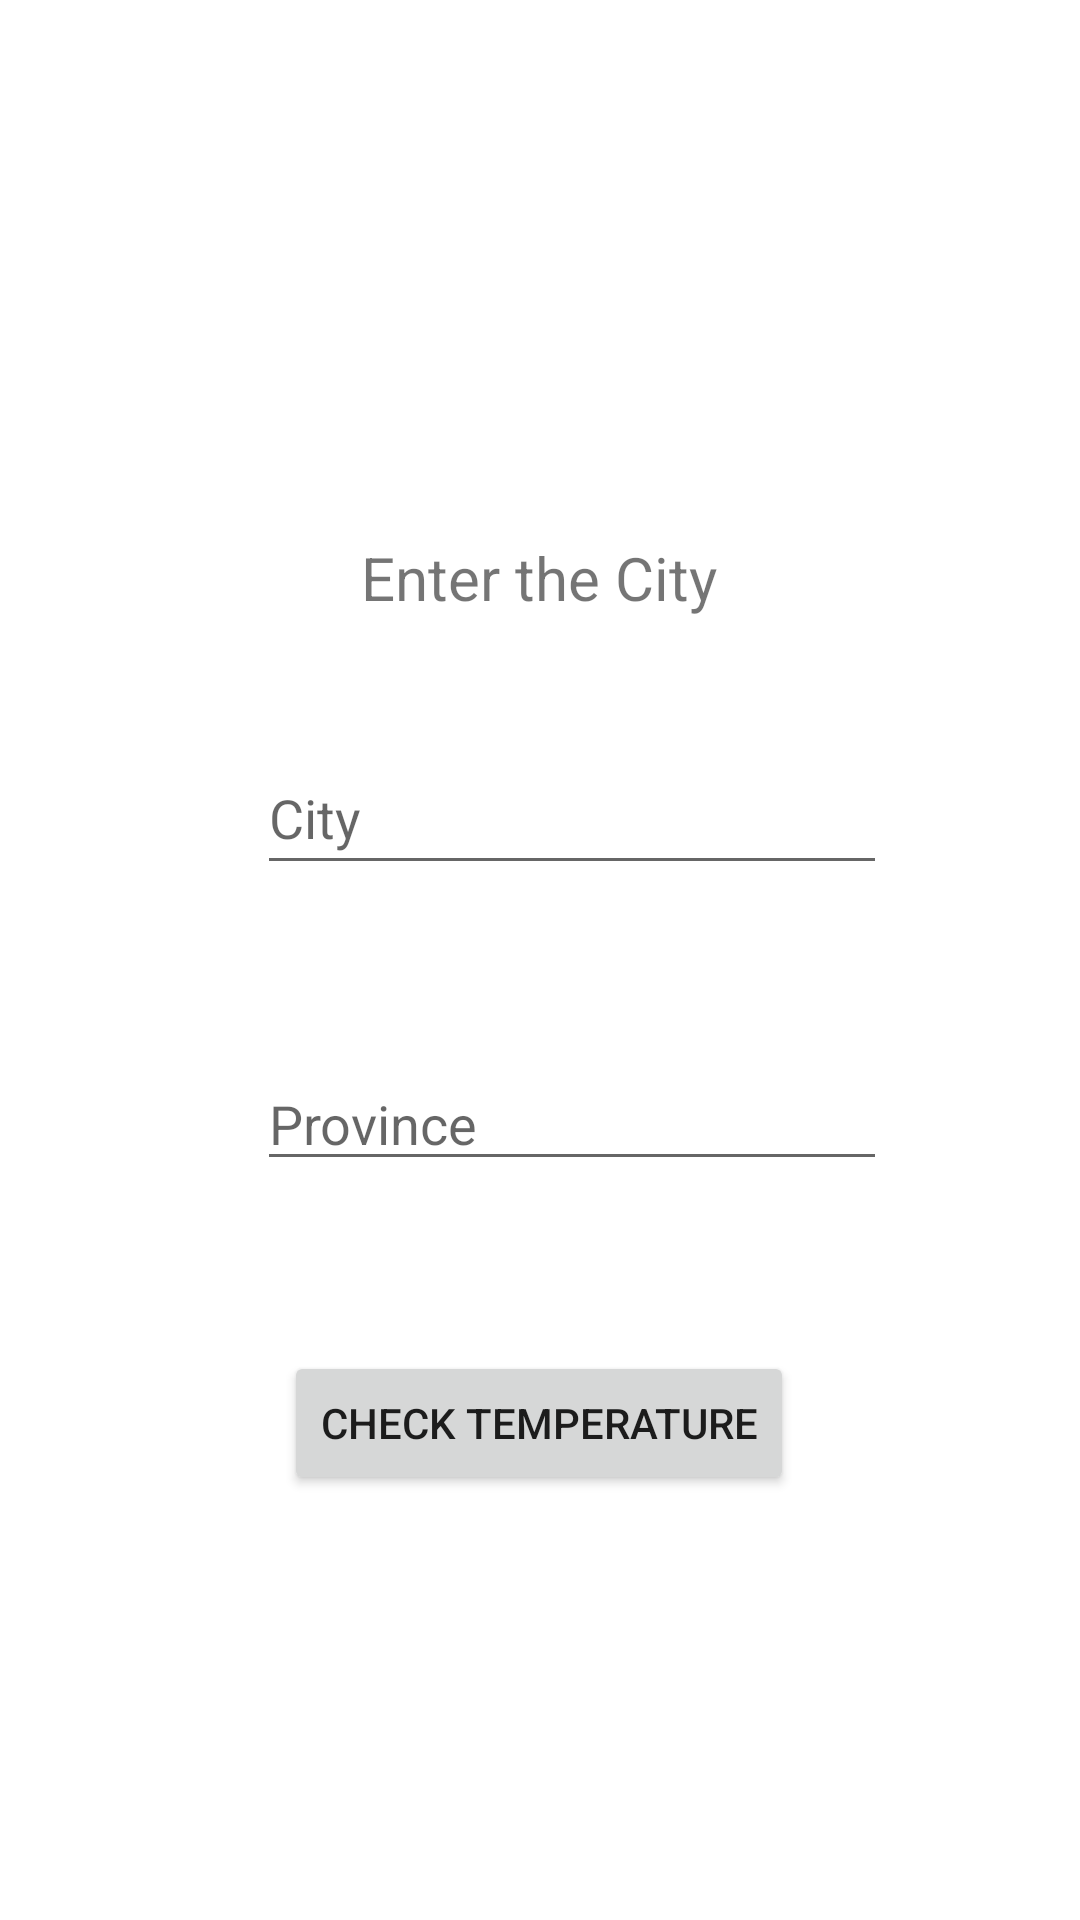

This screen was rendered from an Android layout file. Write that file and the resources it references.
<!-- AndroidManifest.xml: application theme Theme.W23_G1_GTPredict -->
<!-- res/layout/activity_takedata.xml -->
<?xml version="1.0" encoding="utf-8"?>
<androidx.constraintlayout.widget.ConstraintLayout xmlns:android="http://schemas.android.com/apk/res/android"
    xmlns:app="http://schemas.android.com/apk/res-auto"
    xmlns:tools="http://schemas.android.com/tools"
    android:layout_width="match_parent"
    android:layout_height="match_parent"
    android:background="@drawable/mix"
    tools:context=".takedata">

    <EditText
        android:id="@+id/NameProvince"
        android:layout_width="wrap_content"
        android:layout_height="wrap_content"
        android:ems="10"
        android:hint="@string/Province"
        android:inputType="textPersonName"
        app:layout_constraintBottom_toTopOf="@+id/data"
        app:layout_constraintEnd_toEndOf="parent"
        app:layout_constraintHorizontal_bias="0.572"
        app:layout_constraintStart_toStartOf="parent"
        app:layout_constraintTop_toBottomOf="@+id/NameCity"
        app:layout_constraintVertical_bias="0.503" />

    <Button
        android:id="@+id/data"
        android:layout_width="wrap_content"
        android:layout_height="wrap_content"
        android:layout_marginTop="65dp"
        android:text="@string/txtBtn"
        app:layout_constraintBottom_toBottomOf="parent"
        app:layout_constraintEnd_toEndOf="parent"
        app:layout_constraintHorizontal_bias="0.498"
        app:layout_constraintStart_toStartOf="parent"
        app:layout_constraintTop_toBottomOf="@+id/NameCity"
        app:layout_constraintVertical_bias="0.389" />

    <EditText
        android:id="@+id/NameCity"
        android:layout_width="wrap_content"
        android:layout_height="wrap_content"
        android:ems="10"
        android:hint="@string/city"
        android:inputType="textPersonName"
        android:minHeight="48dp"
        app:layout_constraintBottom_toBottomOf="parent"
        app:layout_constraintEnd_toEndOf="parent"
        app:layout_constraintHorizontal_bias="0.572"
        app:layout_constraintStart_toStartOf="parent"
        app:layout_constraintTop_toBottomOf="@+id/city"
        app:layout_constraintVertical_bias="0.106" />

    <TextView
        android:id="@+id/city"
        android:layout_width="wrap_content"
        android:layout_height="wrap_content"
        android:text="@string/cityenter"
        android:textSize="20sp"
        app:layout_constraintBottom_toBottomOf="parent"
        app:layout_constraintEnd_toEndOf="parent"
        app:layout_constraintHorizontal_bias="0.498"
        app:layout_constraintStart_toStartOf="parent"
        app:layout_constraintTop_toTopOf="parent"
        app:layout_constraintVertical_bias="0.292" />
</androidx.constraintlayout.widget.ConstraintLayout>
<!-- resources referenced by this layout -->
<resources>
  <string name="Province">Province</string>
  <string name="city">City</string>
  <string name="cityenter">Enter the City</string>
  <string name="txtBtn">Check  Temperature</string>
  <style name="Theme.W23_G1_GTPredict" parent="Theme.MaterialComponents.DayNight.DarkActionBar">
          
          <item name="colorPrimary">#3F51B5</item>
          <item name="colorPrimaryVariant">@color/purple_700</item>
          <item name="colorOnPrimary">@color/white</item>
          
          <item name="colorSecondary">@color/teal_200</item>
          <item name="colorSecondaryVariant">@color/teal_700</item>
          <item name="colorOnSecondary">@color/black</item>
          
          <item name="android:statusBarColor">?attr/colorPrimaryVariant</item>
          
      </style>
  <color name="purple_700">#3F51B5</color>
  <color name="white">#FFFFFFFF</color>
  <color name="teal_200">#FF03DAC5</color>
  <color name="teal_700">#FF018786</color>
  <color name="black">#FF000000</color>
</resources>
